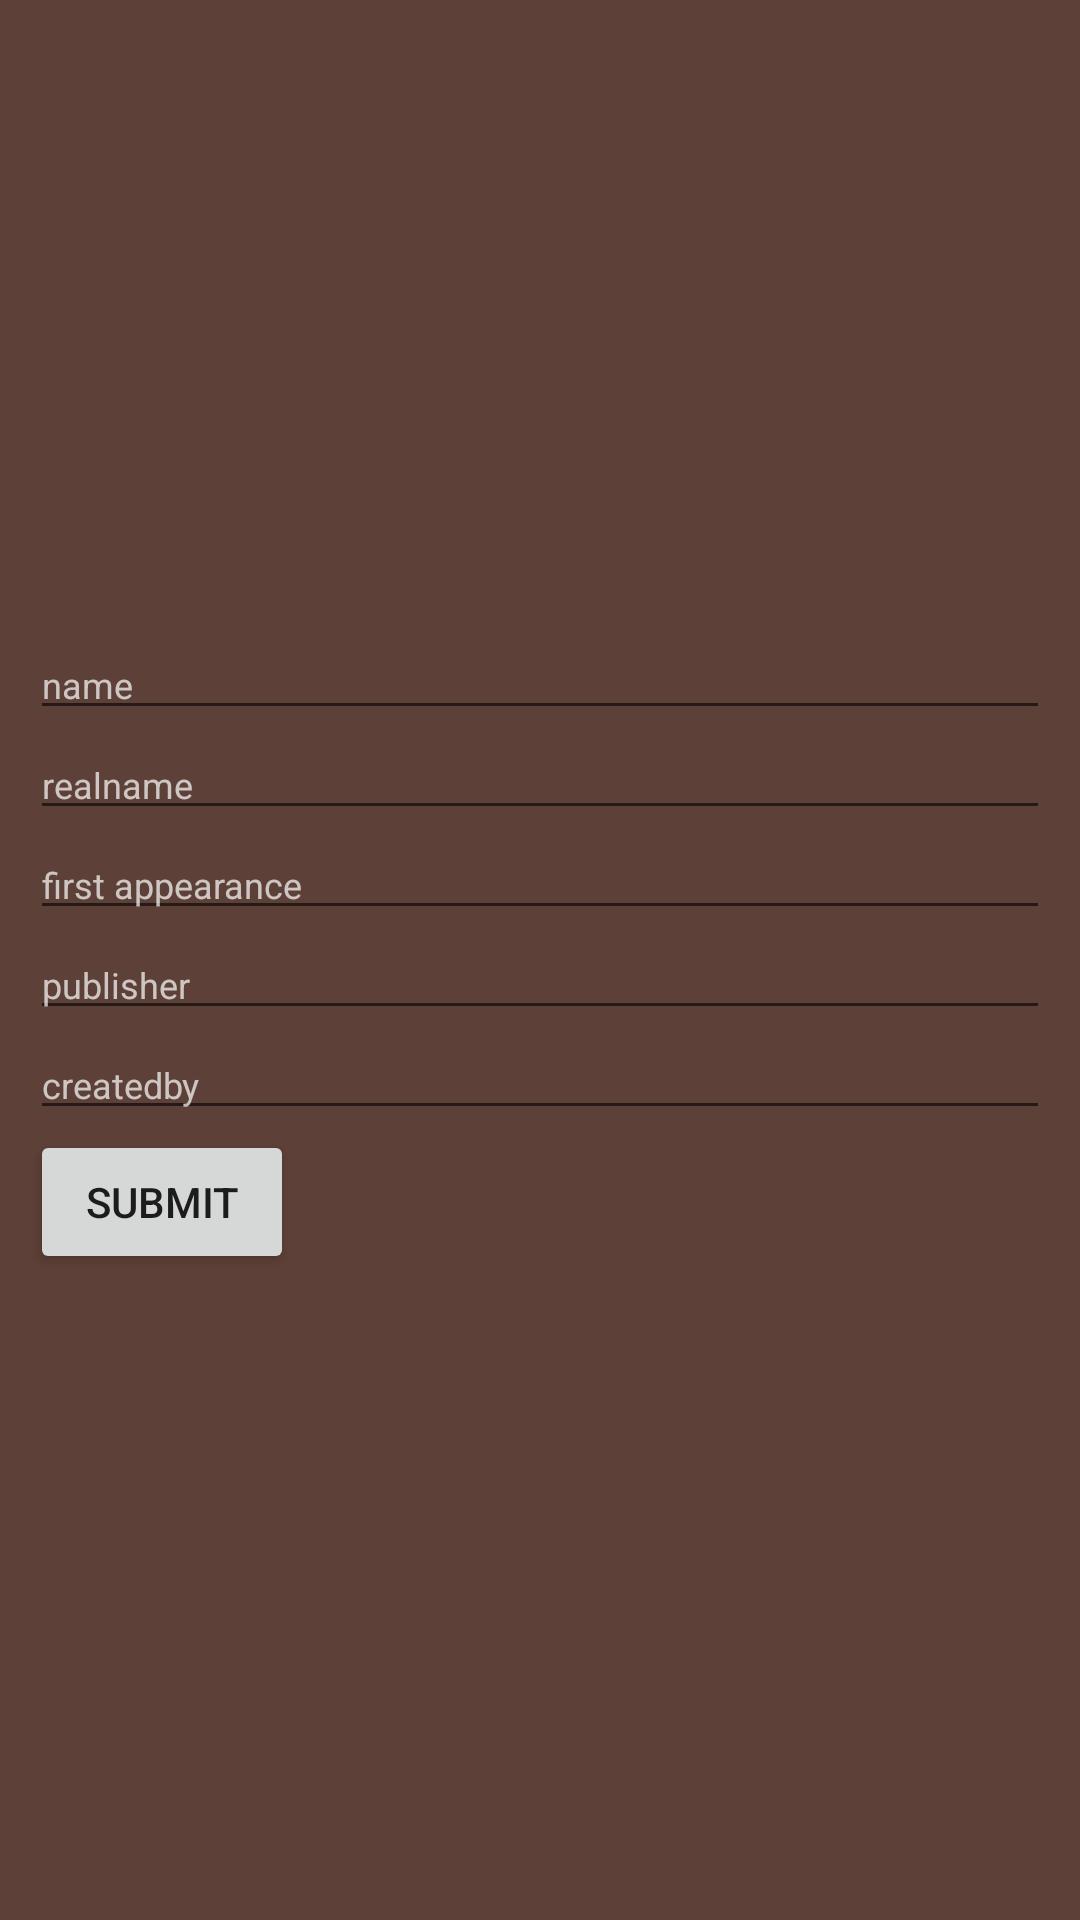

Here is an Android app screen rendered from its layout file. Give the layout XML and the strings, colors and styles it references.
<!-- AndroidManifest.xml: application theme AppTheme -->
<!-- res/layout/add_hero_details.xml -->
<?xml version="1.0" encoding="utf-8"?>
<ScrollView xmlns:android="http://schemas.android.com/apk/res/android"
 android:layout_width="match_parent"
    android:layout_height="match_parent"
    android:background="@color/color_brown"
    android:keyboardNavigationCluster="true">
<LinearLayout
    android:orientation="vertical"
    android:layout_width="match_parent"
    android:layout_height="match_parent"
    android:padding="10dp"
    android:background="@color/color_brown">
    <ImageView
        android:layout_width="200dp"
        android:src="@drawable/defaultprofile"
        android:layout_height="200dp"
        android:layout_gravity="center_horizontal"
        android:id="@+id/upload_image" />
    <EditText
    android:layout_width="match_parent"
    android:layout_height="wrap_content"
        android:hint="@string/hero_name"
  android:theme="@style/MyTheme"
    android:id="@+id/et_name"/>
    <EditText
        android:layout_width="match_parent"
        android:layout_height="wrap_content"
        android:hint="@string/realname"
   android:theme="@style/MyTheme"
        android:id="@+id/et_realname"/>
    <EditText
        android:layout_width="match_parent"
        android:layout_height="wrap_content"
        android:hint="first appearance"
  android:theme="@style/MyTheme"
        android:id="@+id/et_firstapp"/>

    <EditText
        android:id="@+id/et_publisher"
        android:layout_width="match_parent"
        android:layout_height="wrap_content"
       android:theme="@style/MyTheme"
        android:hint="@string/publisher"/>
    <EditText
        android:layout_width="match_parent"
        android:layout_height="wrap_content"
        android:hint="createdby"
       android:theme="@style/MyTheme"
        android:id="@+id/et_created_by"/>
    <Button
        android:layout_width="wrap_content"
        android:text="Submit"
        android:layout_height="wrap_content"
        android:id="@+id/submit"
        android:onClick="onSubmit" />
</LinearLayout>
</ScrollView>
<!-- resources referenced by this layout -->
<resources>
  <color name="color_brown">#5D4037</color>
  <string name="hero_name">name</string>
  <string name="publisher">publisher</string>
  <string name="realname">realname</string>
  <style name="MyTheme" parent="@android:style/TextAppearance">
          <item name="android:textColor">#ffffff</item>
          <item name="android:textSize">12dp</item>
      </style>
  <style name="AppTheme" parent="Theme.AppCompat.Light.DarkActionBar">
          
          <item name="colorPrimary">@color/colorPrimary</item>
          <item name="colorPrimaryDark">@color/colorPrimaryDark</item>
          <item name="colorAccent">@color/colorAccent</item>
      </style>
  <color name="colorPrimary">#424242</color>
  <color name="colorPrimaryDark">#1b1b1b</color>
  <color name="colorAccent">#6d6d6d</color>
</resources>
